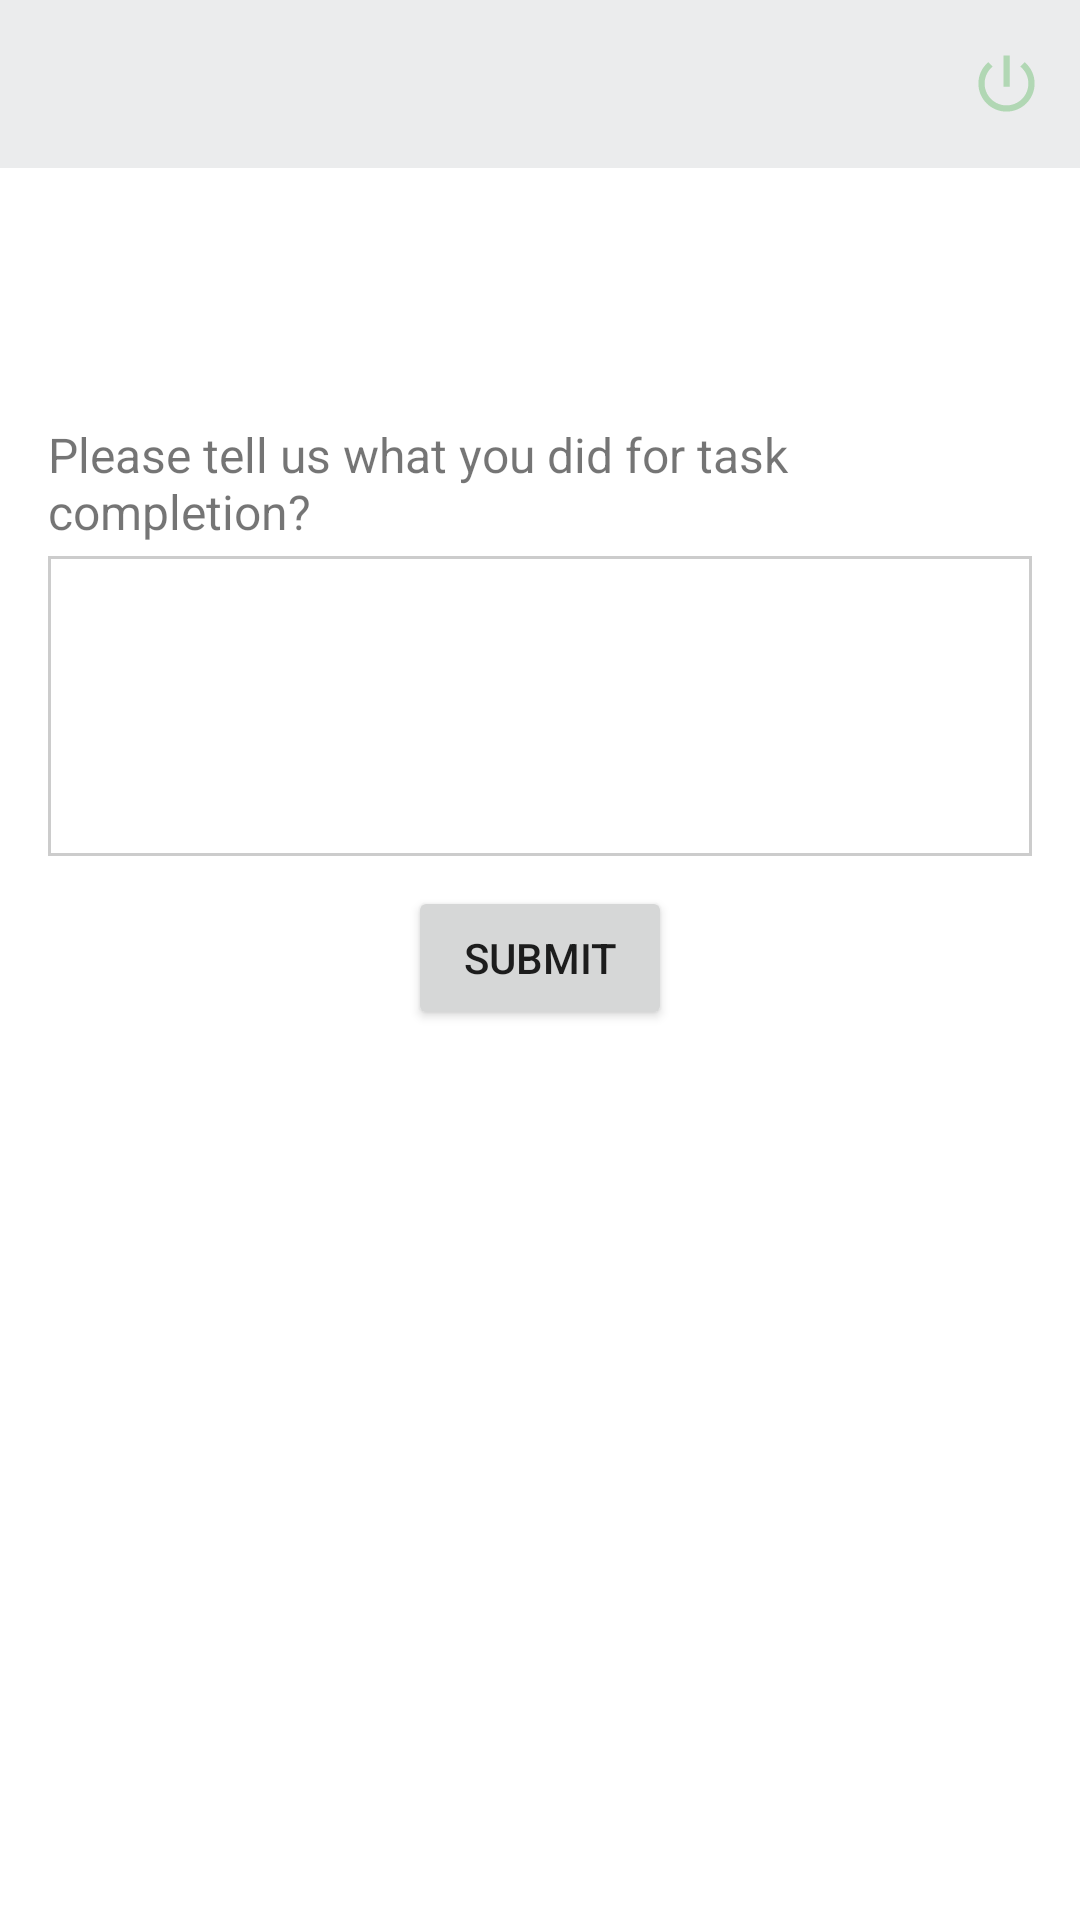

Reconstruct the res/layout file that produces this screen, plus the resources it refers to.
<!-- AndroidManifest.xml: application theme Theme.ClimateChange -->
<!-- res/layout/fragment_task.xml -->
<?xml version="1.0" encoding="utf-8"?>
<androidx.coordinatorlayout.widget.CoordinatorLayout xmlns:android="http://schemas.android.com/apk/res/android"
    xmlns:tools="http://schemas.android.com/tools"
    android:layout_width="match_parent"
    android:layout_height="match_parent"
    android:id="@+id/bottom_sheet_dialog"
    tools:context=".fragments.TaskFragment">

    <LinearLayout
        android:layout_width="match_parent"
        android:layout_height="match_parent"
        android:background="@color/white"
        android:orientation="vertical">

        <include
            android:id="@+id/tool_bar"
            layout="@layout/custom_tool_bar"/>

        <ScrollView
            android:layout_width="match_parent"
            android:layout_height="match_parent">

        <RelativeLayout
            android:layout_width="match_parent"
            android:layout_height="match_parent"
            android:layout_margin="16dp">

            <TextView
                android:id="@+id/task_title"
                android:layout_width="wrap_content"
                android:layout_height="wrap_content"
                android:textColor="@color/black"
                android:textStyle="bold"
                android:textSize="20sp"/>

            <TextView
                android:id="@+id/task_details"
                android:layout_width="wrap_content"
                android:layout_height="wrap_content"
                android:textSize="16sp"
                android:layout_below="@+id/task_title"
                android:layout_marginTop="4dp"
                android:singleLine="false"
                android:ellipsize="end"/>

            <TextView
                android:layout_below="@+id/task_details"
                android:id="@+id/txt_task"
                android:layout_width="wrap_content"
                android:layout_height="wrap_content"
                android:layout_marginTop="16dp"
                android:text="Please tell us what you did for task completion?"
                android:textSize="16sp"/>

            <EditText
                android:id="@+id/et_task"
                android:layout_width="match_parent"
                android:layout_height="wrap_content"
                android:gravity="top"
                android:paddingLeft="4dp"
                android:layout_below="@+id/txt_task"
                android:layout_marginTop="4dp"
                android:background="@drawable/boader"
                android:maxLength="250"
                android:minHeight="100dp" />

            <Button
                android:id="@+id/btn_submit"
                android:layout_width="wrap_content"
                android:layout_height="wrap_content"
                android:layout_below="@+id/et_task"
                android:layout_centerInParent="true"
                android:layout_marginTop="10dp"
                android:text="Submit" />

        </RelativeLayout>

        </ScrollView>


    </LinearLayout>

</androidx.coordinatorlayout.widget.CoordinatorLayout>
<!-- res/layout/custom_tool_bar.xml (included above) -->
<?xml version="1.0" encoding="utf-8"?>
<androidx.appcompat.widget.Toolbar xmlns:android="http://schemas.android.com/apk/res/android"
    android:layout_width="match_parent"
    xmlns:aap="http://schemas.android.com/apk/res-auto"
    xmlns:tools="http://schemas.android.com/tools"
    android:id="@+id/action_bar"
    android:background="#F2EAEBED"
    android:theme="@style/ThemeOverlay.AppCompat.Dark.ActionBar"
    android:layout_height="?attr/actionBarSize">
<RelativeLayout
    android:layout_width="match_parent"
    android:layout_height="wrap_content">

    <TextView
        android:id="@+id/text_view"
        android:layout_width="wrap_content"
        android:layout_height="match_parent"
        android:gravity="center_vertical"
        android:text=""
        android:textColor="@color/black"
        android:textSize="20dp"
        tools:ignore="MissingConstraints" />

    <ImageView
        android:id="@+id/logout"
        android:layout_width="25dp"
        android:layout_height="25dp"
        android:src="@drawable/logout"
        android:layout_marginRight="12dp"
        android:layout_alignParentEnd="true"
        android:layout_centerVertical="true"/>


</RelativeLayout>
</androidx.appcompat.widget.Toolbar>
<!-- resources referenced by this layout -->
<resources>
  <color name="black">#FF000000</color>
  <color name="white">#FFFFFFFF</color>
  <!-- drawable boader (drawable) -->
  <?xml version="1.0" encoding="utf-8"?>
  <shape xmlns:android="http://schemas.android.com/apk/res/android"
      android:shape="rectangle">
  
      <stroke android:width="1dp"
          android:color="#cccccc" />
  
  </shape>
  <!-- drawable logout (drawable) -->
  <vector android:height="24dp" android:tint="#B1D7B4"
      android:viewportHeight="24" android:viewportWidth="24"
      android:width="24dp" xmlns:android="http://schemas.android.com/apk/res/android">
      <path android:fillColor="#B1D7B4" android:pathData="M13,3h-2v10h2L13,3zM17.83,5.17l-1.42,1.42C17.99,7.86 19,9.81 19,12c0,3.87 -3.13,7 -7,7s-7,-3.13 -7,-7c0,-2.19 1.01,-4.14 2.58,-5.42L6.17,5.17C4.23,6.82 3,9.26 3,12c0,4.97 4.03,9 9,9s9,-4.03 9,-9c0,-2.74 -1.23,-5.18 -3.17,-6.83z"/>
  </vector>
  <style name="Theme.ClimateChange" parent="Theme.MaterialComponents.Light.NoActionBar">
          
          <item name="colorPrimary">@color/purple_500</item>
          <item name="colorPrimaryVariant">@color/purple_700</item>
          <item name="colorOnPrimary">@color/white</item>
          
          <item name="colorSecondary">@color/teal_200</item>
          <item name="colorSecondaryVariant">@color/teal_700</item>
          <item name="colorOnSecondary">@color/white</item>
          
          <item name="android:statusBarColor" tools:targetApi="l">?attr/colorPrimaryVariant</item>
          
      </style>
  <color name="purple_500">#7FB77E</color>
  <color name="purple_700">#7FB77E</color>
  <color name="teal_200">#B1D7B4</color>
  <color name="teal_700">#FF018786</color>
</resources>
